Run: headless pygame with SDL's dummy video driver; simulated clock (each Clock.tick advances the game by its frame time, no real sleeping); random seed 0; keys injected as events and as key.get_pressed() state; no mouse input.
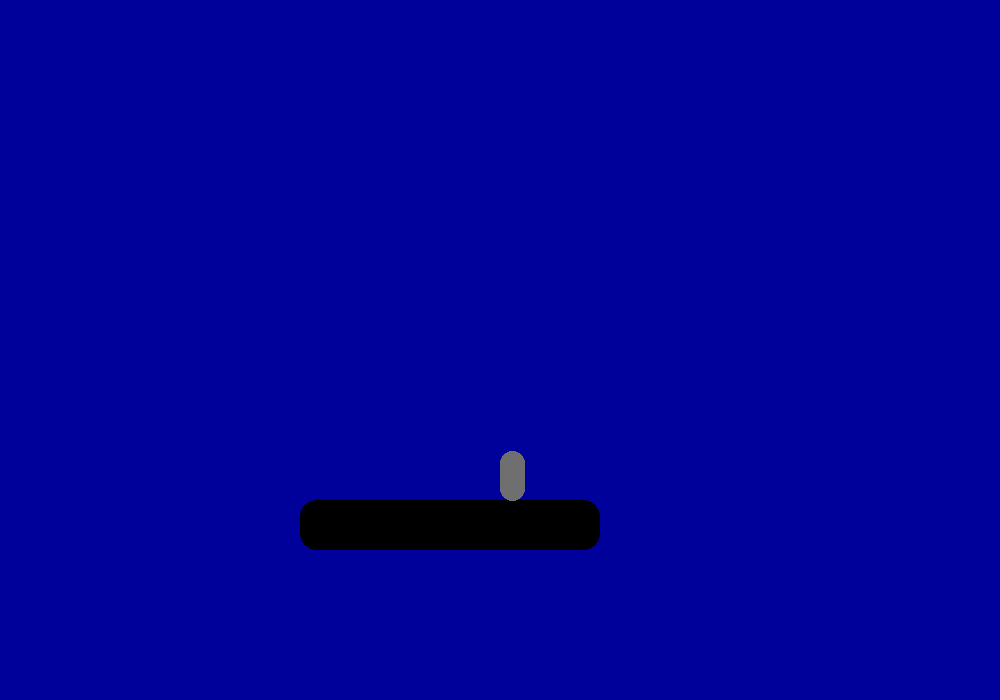
Frame 1 of 4 · flips 1–60 · no input
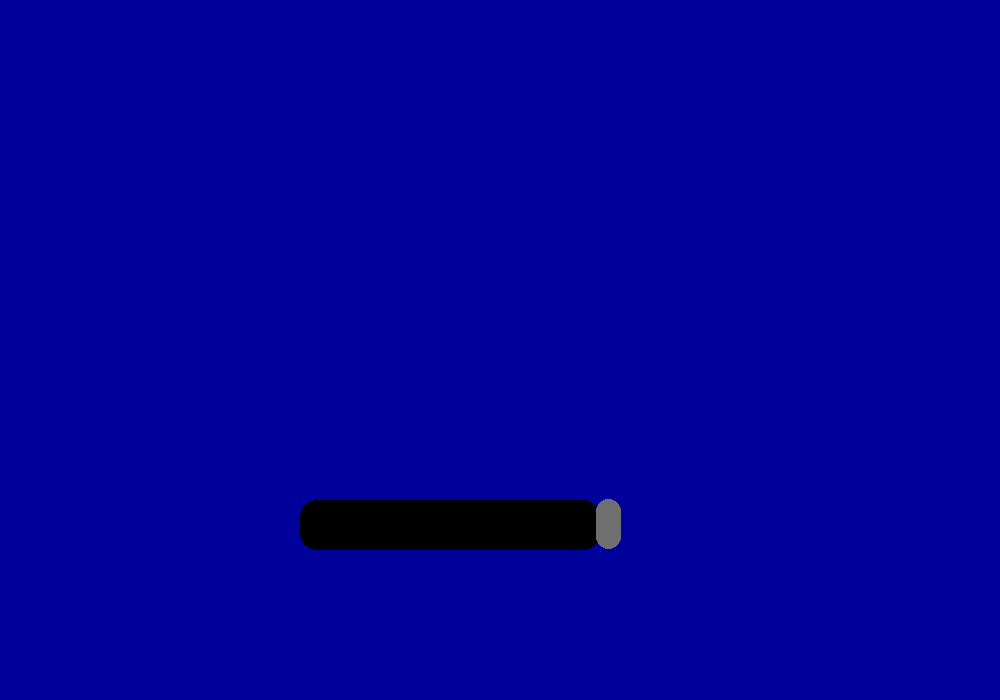
Frame 2 of 4 · flips 61–180 · tapped SPACE, RETURN · held RIGHT (→), D
Frame 3 of 4 · flips 181–300 · held DOWN (↓), S · screen unchanged from frame 2, image omitted
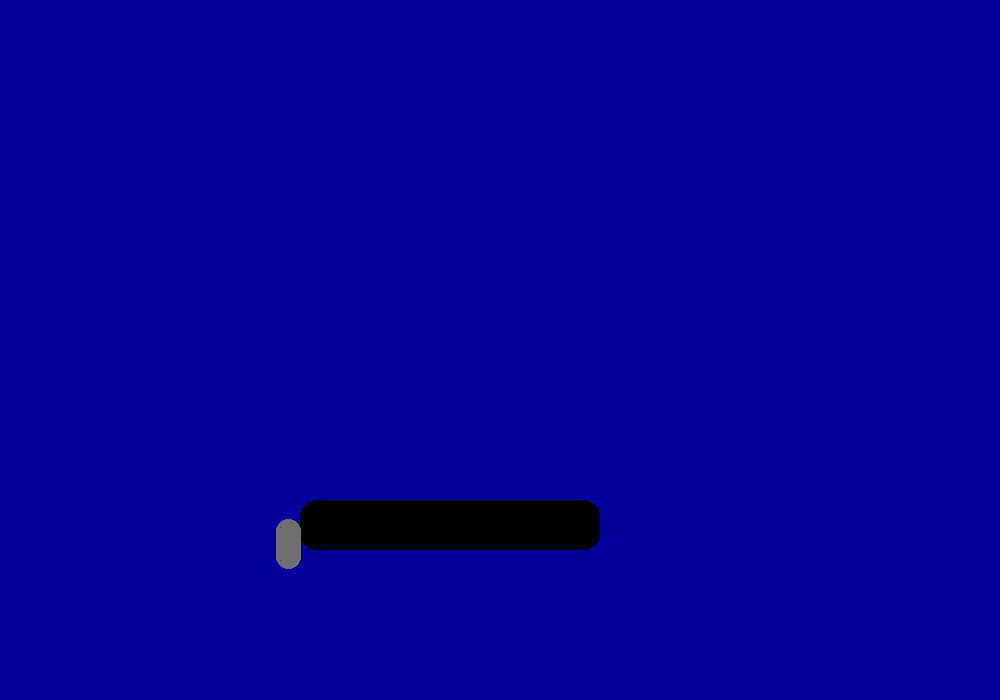
Frame 4 of 4 · flips 301–420 · held LEFT (←), A, UP (↑), W

The pygame program that drew these frames:

import pygame,os,time,random
pygame.init()
pygame.font.init()
SCREENWIDTH = 1000
SCREENHEIGHT = 700
fps = 60
clock = pygame.time.Clock()
screen = pygame.display.set_mode((SCREENWIDTH,SCREENHEIGHT))
running = True
X = SCREENWIDTH / 2
Y = 0
Yvel = 1
speed = 4
while running:
    screen.fill((0,0,155))
    key = pygame.key.get_pressed()
    platform = pygame.draw.rect(screen,(0,0,0),(300,500,300,50),border_radius=16)
    if key[pygame.K_a]:
        for A in range(speed):
            if player.colliderect(platform):
                X -= 1
            else:
                X += 1
    if key[pygame.K_d]:
        for A in range(speed):
            if player.colliderect(platform):
                X += 1
            else:
                X -= 1
    for A in range(int(Yvel + 1)):
        player = pygame.draw.rect(screen,(111,111,111),(X,Y,25,50),border_radius=16)
        if player.colliderect(platform):
            Yvel = 0
            break
        else:
            Y += 1
    Yvel += 0.5
    for event in pygame.event.get():
        if event.type == pygame.QUIT:
            running = False
    clock.tick(fps)
    pygame.display.flip()
    
